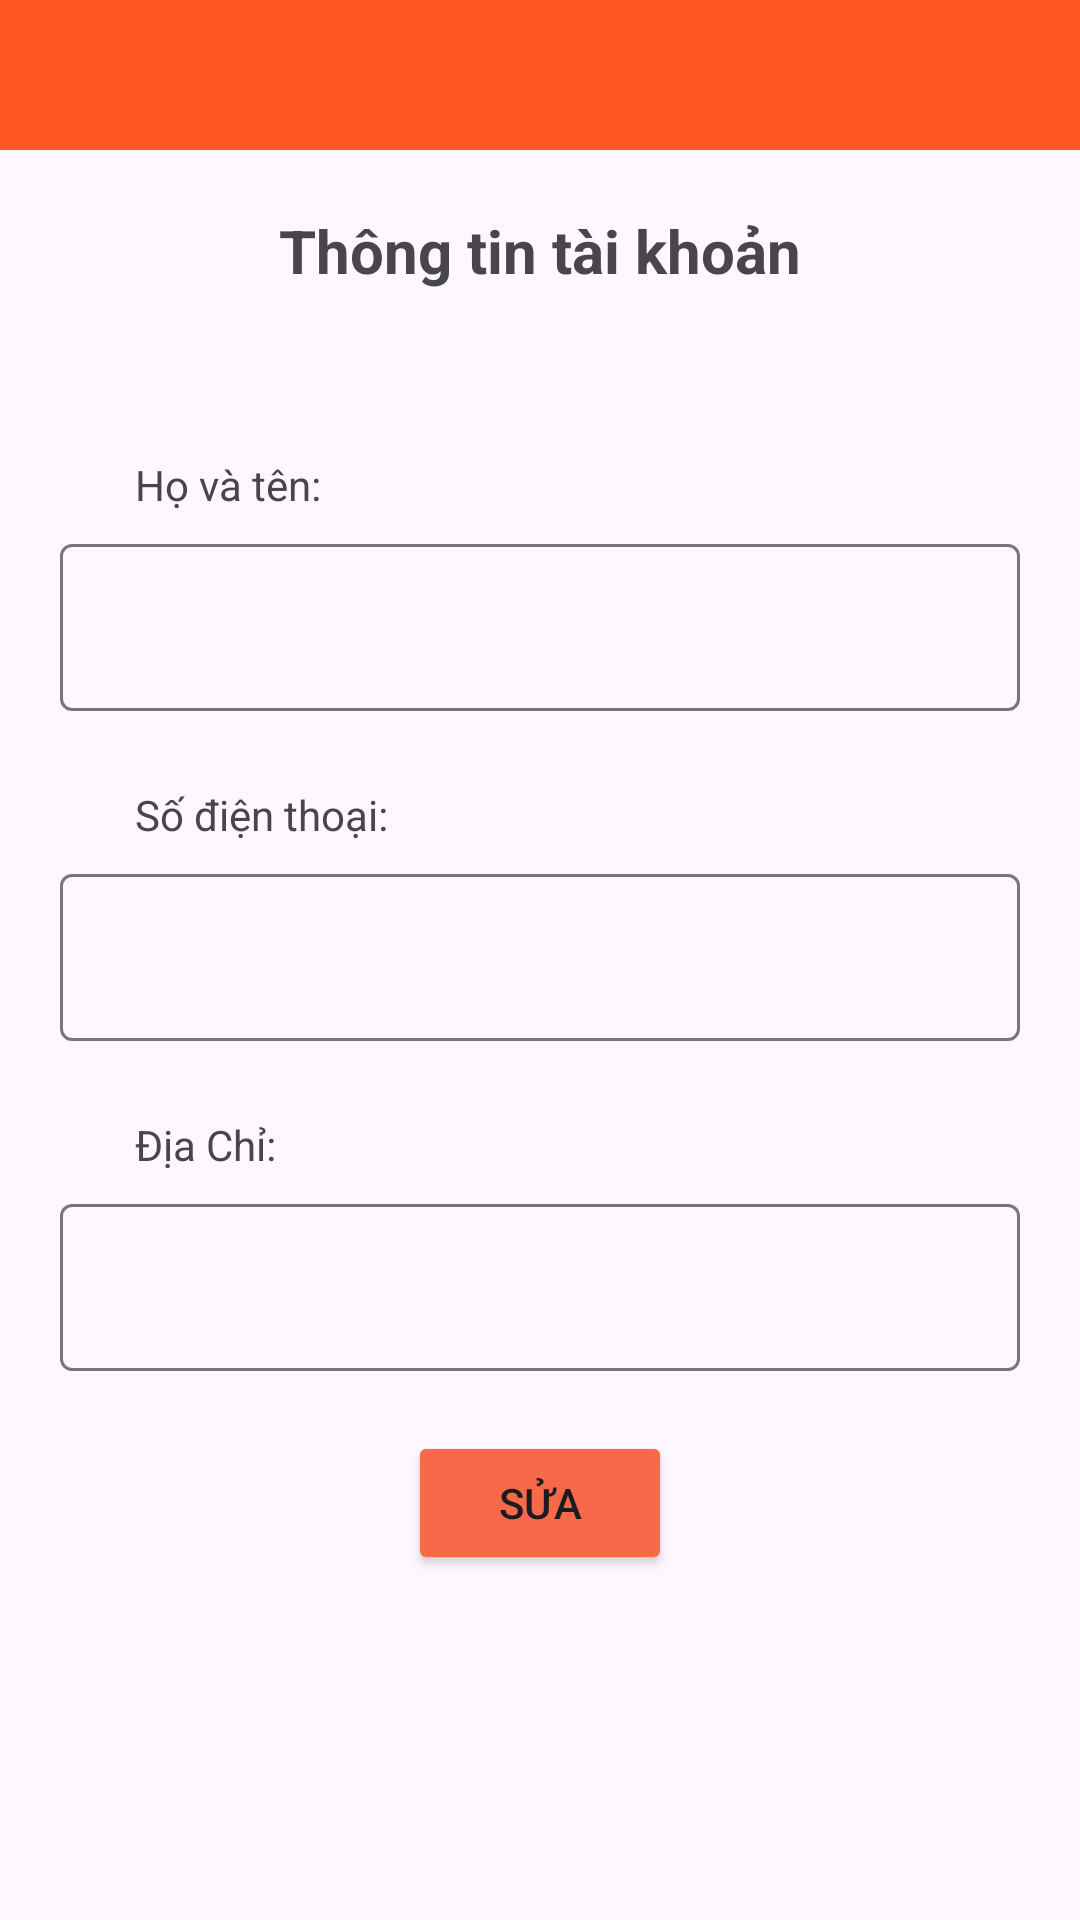

Write the Android layout XML for this screen, with the resource values it uses.
<!-- AndroidManifest.xml: application theme Theme.Nhom5_OderFood -->
<!-- res/layout/fragment_frag__thay_doi_t_t.xml -->
<?xml version="1.0" encoding="utf-8"?>
<LinearLayout xmlns:android="http://schemas.android.com/apk/res/android"
    xmlns:tools="http://schemas.android.com/tools"
    android:layout_width="match_parent"
    android:layout_height="match_parent"
    xmlns:app="http://schemas.android.com/apk/res-auto"
    android:orientation="vertical"
    tools:context=".FragmentKhachHang.ThayDoiTT">

    <androidx.appcompat.widget.Toolbar
        android:id="@+id/toolbar3"
        android:layout_width="match_parent"
        android:layout_height="50dp"
        android:background="#FF5722"
        app:titleTextColor="@color/white"
        />
    <TextView
        android:id="@+id/textView"
        android:layout_width="match_parent"
        android:layout_height="wrap_content"
        android:text="Thông tin tài khoản"
        android:gravity="center"
        android:layout_margin="20dp"
        android:textSize="20dp"
        android:textStyle="bold"
        />
    <TextView
        android:id="@+id/edt"
        android:layout_width="match_parent"
        android:layout_height="wrap_content"
        android:layout_marginLeft="40dp"
        android:layout_marginTop="30dp"
        android:padding="5dp"
        android:text="Họ và tên:" />

    <com.google.android.material.textfield.TextInputLayout
        android:layout_width="match_parent"
        android:layout_height="wrap_content">

        <com.google.android.material.textfield.TextInputEditText
            android:id="@+id/fullname"
            android:layout_width="match_parent"
            android:layout_height="wrap_content"
            android:layout_marginLeft="20dp"
            android:layout_marginRight="20dp" />

    </com.google.android.material.textfield.TextInputLayout>

    <TextView
        android:id="@+id/textView3"
        android:layout_width="match_parent"
        android:layout_height="wrap_content"
        android:layout_marginLeft="40dp"
        android:layout_marginTop="20dp"
        android:padding="5dp"
        android:text="Số điện thoại:" />

    <com.google.android.material.textfield.TextInputLayout
        android:layout_width="match_parent"
        android:layout_height="wrap_content">

        <com.google.android.material.textfield.TextInputEditText
            android:id="@+id/sdt"
            android:layout_width="match_parent"
            android:layout_height="wrap_content"
            android:layout_marginLeft="20dp"
            android:layout_marginRight="20dp" />

        <TextView
            android:id="@+id/textView4"
            android:layout_width="wrap_content"
            android:layout_height="wrap_content"
            android:layout_marginLeft="40dp"
            android:padding="5dp"
            android:layout_marginTop="20dp"
            android:text="Địa Chỉ: " />
    </com.google.android.material.textfield.TextInputLayout>

    <com.google.android.material.textfield.TextInputLayout
        android:layout_width="match_parent"
        android:layout_height="wrap_content"
        >

        <com.google.android.material.textfield.TextInputEditText
            android:id="@+id/diachi"
            android:layout_width="match_parent"
            android:layout_height="wrap_content"
            android:layout_marginLeft="20dp"
            android:layout_marginRight="20dp"
            android:layout_marginBottom="10dp"
            />

    </com.google.android.material.textfield.TextInputLayout>

    <Button
        android:id="@+id/btnedit"
        android:layout_width="wrap_content"
        android:layout_height="wrap_content"
        android:layout_gravity="center"
        android:layout_marginTop="10dp"
        android:backgroundTint="#F86949"
        android:text="Sửa"
        />
</LinearLayout>
<!-- resources referenced by this layout -->
<resources>
  <color name="white">#FFFFFFFF</color>
  <style name="Theme.Nhom5_OderFood" parent="Base.Theme.Nhom5_OderFood" />
  <style name="Base.Theme.Nhom5_OderFood" parent="Theme.Material3.DayNight.NoActionBar">
          
          
      </style>
</resources>
